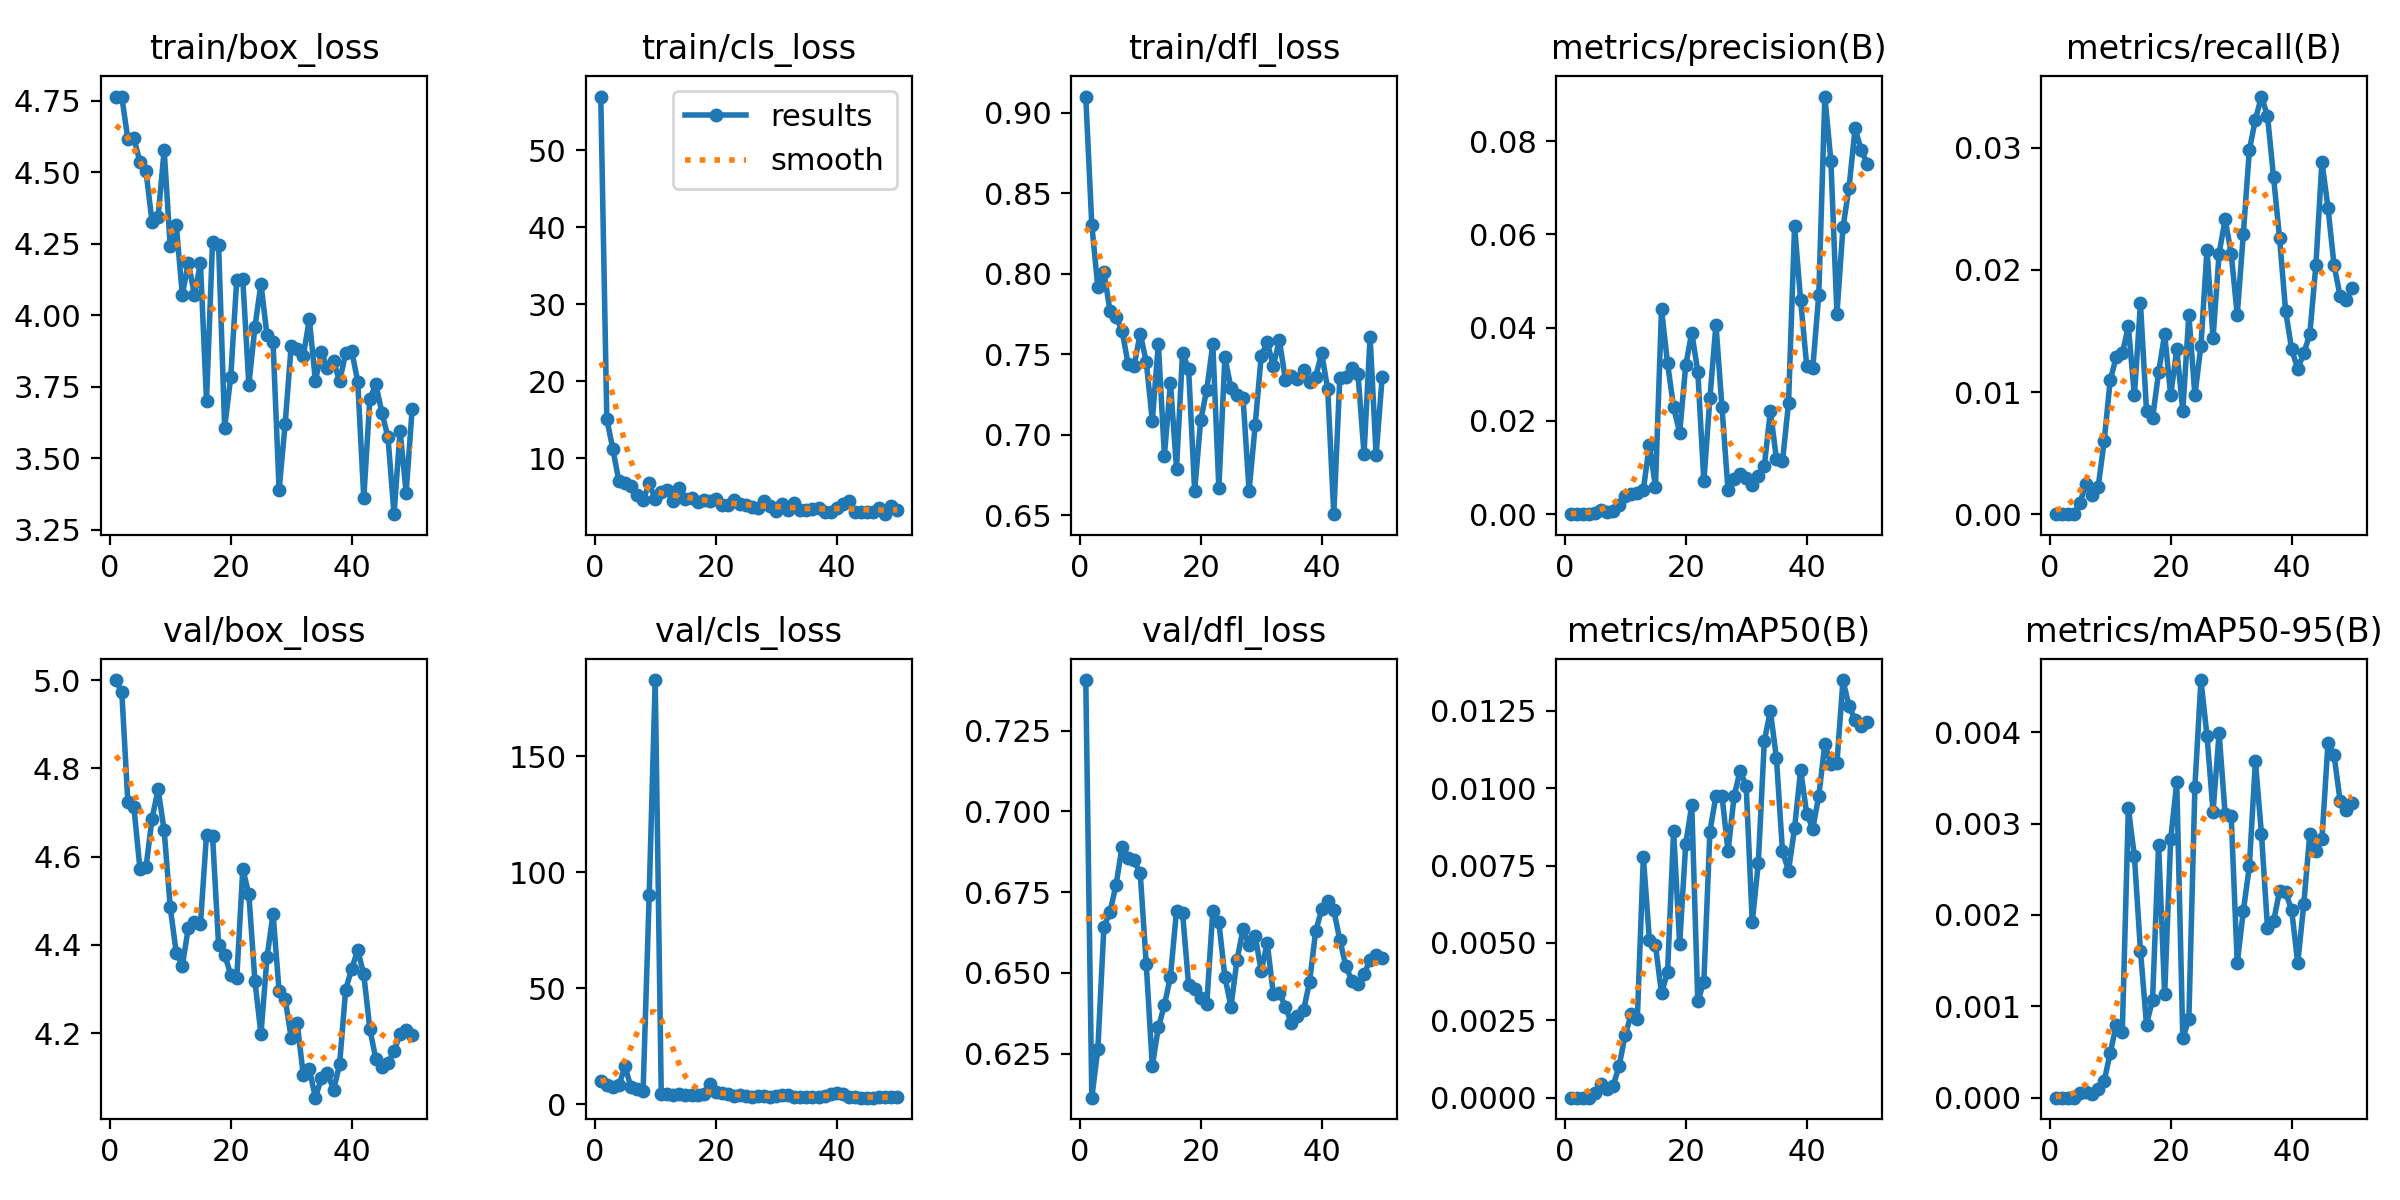

Values plotted in this chart, from the file beside it:
epoch, time, train/box_loss, train/cls_loss, train/dfl_loss, metrics/precision(B), metrics/recall(B), metrics/mAP50(B), metrics/mAP50-95(B), val/box_loss, val/cls_loss, val/dfl_loss, lr/pg0, lr/pg1, lr/pg2
1, 66.7, 4.765, 56.96, 0.91, 0, 0, 0, 0, 5, 9.916, 0.7406, 0.00018, 0.00018, 0.00018
2, 122.5, 4.764, 15.08, 0.8301, 0, 0, 0, 0, 4.973, 8.289, 0.6114, 0.0003725, 0.0003725, 0.0003725
3, 176.4, 4.615, 11.18, 0.7913, 0, 0, 0, 0, 4.724, 7.317, 0.6265, 0.000557, 0.000557, 0.000557
4, 231, 4.618, 7.007, 0.8011, 0, 0, 0, 0, 4.712, 8.102, 0.6643, 0.0007337, 0.0007337, 0.0007337
5, 285.6, 4.537, 6.772, 0.7768, 0.00032, 0.00094, 0.00016, 5e-05, 4.572, 16.39, 0.6688, 0.0009024, 0.0009024, 0.0009024
6, 338.1, 4.503, 6.32, 0.7729, 0.00086, 0.00251, 0.00043, 6e-05, 4.576, 7.254, 0.6772, 0.001063, 0.001063, 0.001063
7, 393.3, 4.327, 5.254, 0.7645, 0.00054, 0.00157, 0.00027, 4e-05, 4.687, 6.429, 0.689, 0.001216, 0.001216, 0.001216
8, 446.2, 4.344, 4.516, 0.7437, 0.00075, 0.0022, 0.00038, 0.0001, 4.752, 5.9, 0.6855, 0.001361, 0.001361, 0.001361
9, 500.3, 4.578, 6.739, 0.7429, 0.00204, 0.00596, 0.00103, 0.00018, 4.66, 90, 0.6848, 0.001498, 0.001498, 0.001498
10, 553.4, 4.241, 4.656, 0.7627, 0.00381, 0.01098, 0.00203, 0.00049, 4.486, 182.9, 0.6808, 0.001627, 0.001627, 0.001627
11, 605.7, 4.315, 5.571, 0.7452, 0.00441, 0.01286, 0.00269, 0.00079, 4.382, 4.242, 0.6527, 0.001604, 0.001604, 0.001604
12, 658, 4.072, 5.889, 0.7085, 0.00452, 0.01318, 0.00254, 0.00072, 4.353, 4.37, 0.6211, 0.001564, 0.001564, 0.001564
13, 718.3, 4.184, 4.427, 0.7564, 0.00527, 0.01537, 0.00779, 0.00317, 4.439, 3.878, 0.6331, 0.001525, 0.001525, 0.001525
14, 772.9, 4.072, 6.116, 0.6869, 0.0149, 0.00973, 0.00509, 0.00264, 4.452, 4.359, 0.64, 0.001485, 0.001485, 0.001485
15, 827, 4.182, 4.635, 0.7322, 0.00591, 0.01726, 0.00493, 0.00161, 4.447, 3.91, 0.6489, 0.001446, 0.001446, 0.001446
16, 882.7, 3.701, 4.783, 0.6788, 0.04393, 0.00847, 0.00337, 0.0008, 4.65, 3.968, 0.6692, 0.001406, 0.001406, 0.001406
17, 936.3, 4.258, 4.315, 0.7508, 0.03236, 0.00784, 0.00406, 0.00107, 4.647, 4.115, 0.6686, 0.001366, 0.001366, 0.001366
18, 988.3, 4.246, 4.624, 0.7407, 0.02294, 0.01161, 0.00863, 0.00277, 4.4, 4.279, 0.6463, 0.001327, 0.001327, 0.001327
19, 1044, 3.608, 4.421, 0.665, 0.01744, 0.01475, 0.00496, 0.00113, 4.378, 8.608, 0.645, 0.001287, 0.001287, 0.001287
20, 1097, 3.783, 4.761, 0.7089, 0.03189, 0.00973, 0.00819, 0.00283, 4.333, 5.224, 0.6423, 0.001248, 0.001248, 0.001248
21, 1151, 4.125, 3.868, 0.7279, 0.03893, 0.01349, 0.00946, 0.00345, 4.324, 4.974, 0.6403, 0.001208, 0.001208, 0.001208
22, 1207, 4.126, 3.89, 0.7562, 0.03059, 0.00847, 0.00311, 0.00065, 4.573, 4.297, 0.6692, 0.001168, 0.001168, 0.001168
23, 1259, 3.757, 4.536, 0.6669, 0.00703, 0.01632, 0.00375, 0.00086, 4.515, 3.638, 0.6658, 0.001129, 0.001129, 0.001129
24, 1311, 3.959, 4.009, 0.748, 0.02486, 0.00973, 0.0086, 0.0034, 4.319, 3.963, 0.6487, 0.001089, 0.001089, 0.001089
25, 1363, 4.11, 3.861, 0.7291, 0.04067, 0.01381, 0.00976, 0.00457, 4.198, 3.647, 0.6396, 0.00105, 0.00105, 0.00105
26, 1415, 3.931, 3.677, 0.7243, 0.02288, 0.02165, 0.00976, 0.00396, 4.372, 3.266, 0.6539, 0.00101, 0.00101, 0.00101
27, 1470, 3.907, 3.485, 0.7225, 0.00508, 0.01443, 0.00796, 0.00313, 4.471, 3.419, 0.6636, 0.0009704, 0.0009704, 0.0009704
28, 1524, 3.389, 4.433, 0.6649, 0.00758, 0.02134, 0.00974, 0.00399, 4.295, 3.368, 0.6586, 0.0009308, 0.0009308, 0.0009308
29, 1584, 3.621, 3.815, 0.7056, 0.00851, 0.02416, 0.01057, 0.0031, 4.278, 3.134, 0.6615, 0.0008912, 0.0008912, 0.0008912
30, 1637, 3.894, 3.15, 0.7488, 0.00767, 0.02134, 0.01007, 0.00308, 4.19, 3.467, 0.6506, 0.0008516, 0.0008516, 0.0008516
31, 1691, 3.883, 3.987, 0.7574, 0.00631, 0.01632, 0.00567, 0.00147, 4.222, 4.119, 0.6592, 0.000812, 0.000812, 0.000812
32, 1743, 3.858, 3.22, 0.7425, 0.00826, 0.02291, 0.00758, 0.00204, 4.105, 3.767, 0.6436, 0.0007724, 0.0007724, 0.0007724
33, 1793, 3.986, 4.219, 0.7587, 0.01038, 0.02981, 0.01154, 0.00253, 4.118, 3.297, 0.6439, 0.0007328, 0.0007328, 0.0007328
34, 1848, 3.771, 3.3, 0.7341, 0.02211, 0.03232, 0.0125, 0.00368, 4.054, 3.259, 0.6395, 0.0006932, 0.0006932, 0.0006932
35, 1904, 3.871, 3.207, 0.7362, 0.01181, 0.0342, 0.01097, 0.00289, 4.098, 3.127, 0.6344, 0.0006536, 0.0006536, 0.0006536
36, 1963, 3.815, 3.399, 0.7344, 0.01134, 0.03263, 0.00796, 0.00186, 4.11, 3.241, 0.6366, 0.000614, 0.000614, 0.000614
37, 2020, 3.841, 3.506, 0.7401, 0.02384, 0.02761, 0.00734, 0.00193, 4.072, 3.296, 0.6384, 0.0005744, 0.0005744, 0.0005744
38, 2076, 3.769, 3.008, 0.7325, 0.06182, 0.02259, 0.00872, 0.00226, 4.13, 3.609, 0.6472, 0.0005348, 0.0005348, 0.0005348
39, 2133, 3.867, 3.003, 0.7359, 0.04583, 0.01663, 0.0106, 0.00225, 4.298, 4.479, 0.6628, 0.0004952, 0.0004952, 0.0004952
40, 2186, 3.876, 3.575, 0.7504, 0.03188, 0.01349, 0.00918, 0.00205, 4.346, 4.677, 0.6696, 0.0004556, 0.0004556, 0.0004556
41, 2243, 3.768, 4.011, 0.7281, 0.03124, 0.01192, 0.0087, 0.00147, 4.388, 4.23, 0.6723, 0.000416, 0.000416, 0.000416
42, 2299, 3.361, 4.374, 0.6505, 0.04707, 0.01318, 0.00975, 0.00212, 4.333, 3.315, 0.6694, 0.0003764, 0.0003764, 0.0003764
43, 2355, 3.709, 3.011, 0.7354, 0.08956, 0.01475, 0.01143, 0.00289, 4.21, 2.899, 0.6602, 0.0003368, 0.0003368, 0.0003368
44, 2409, 3.758, 2.997, 0.736, 0.07577, 0.0204, 0.01079, 0.0027, 4.141, 2.817, 0.652, 0.0002972, 0.0002972, 0.0002972
45, 2462, 3.66, 3.055, 0.7416, 0.04298, 0.02887, 0.01082, 0.00283, 4.125, 2.829, 0.6476, 0.0002576, 0.0002576, 0.0002576
46, 2520, 3.574, 3.009, 0.7378, 0.06154, 0.0251, 0.0135, 0.00388, 4.133, 2.851, 0.6465, 0.000218, 0.000218, 0.000218
47, 2576, 3.305, 3.528, 0.688, 0.07001, 0.0204, 0.01265, 0.00375, 4.159, 2.924, 0.6495, 0.0001784, 0.0001784, 0.0001784
48, 2631, 3.597, 2.725, 0.7608, 0.08276, 0.01789, 0.01222, 0.00325, 4.198, 3.062, 0.6541, 0.0001388, 0.0001388, 0.0001388
49, 2689, 3.381, 3.848, 0.6872, 0.07811, 0.01757, 0.01202, 0.00315, 4.207, 3.095, 0.6557, 9.92e-05, 9.92e-05, 9.92e-05
50, 2747, 3.674, 3.26, 0.7359, 0.07519, 0.01851, 0.01215, 0.00322, 4.195, 3.068, 0.6545, 5.96e-05, 5.96e-05, 5.96e-05
